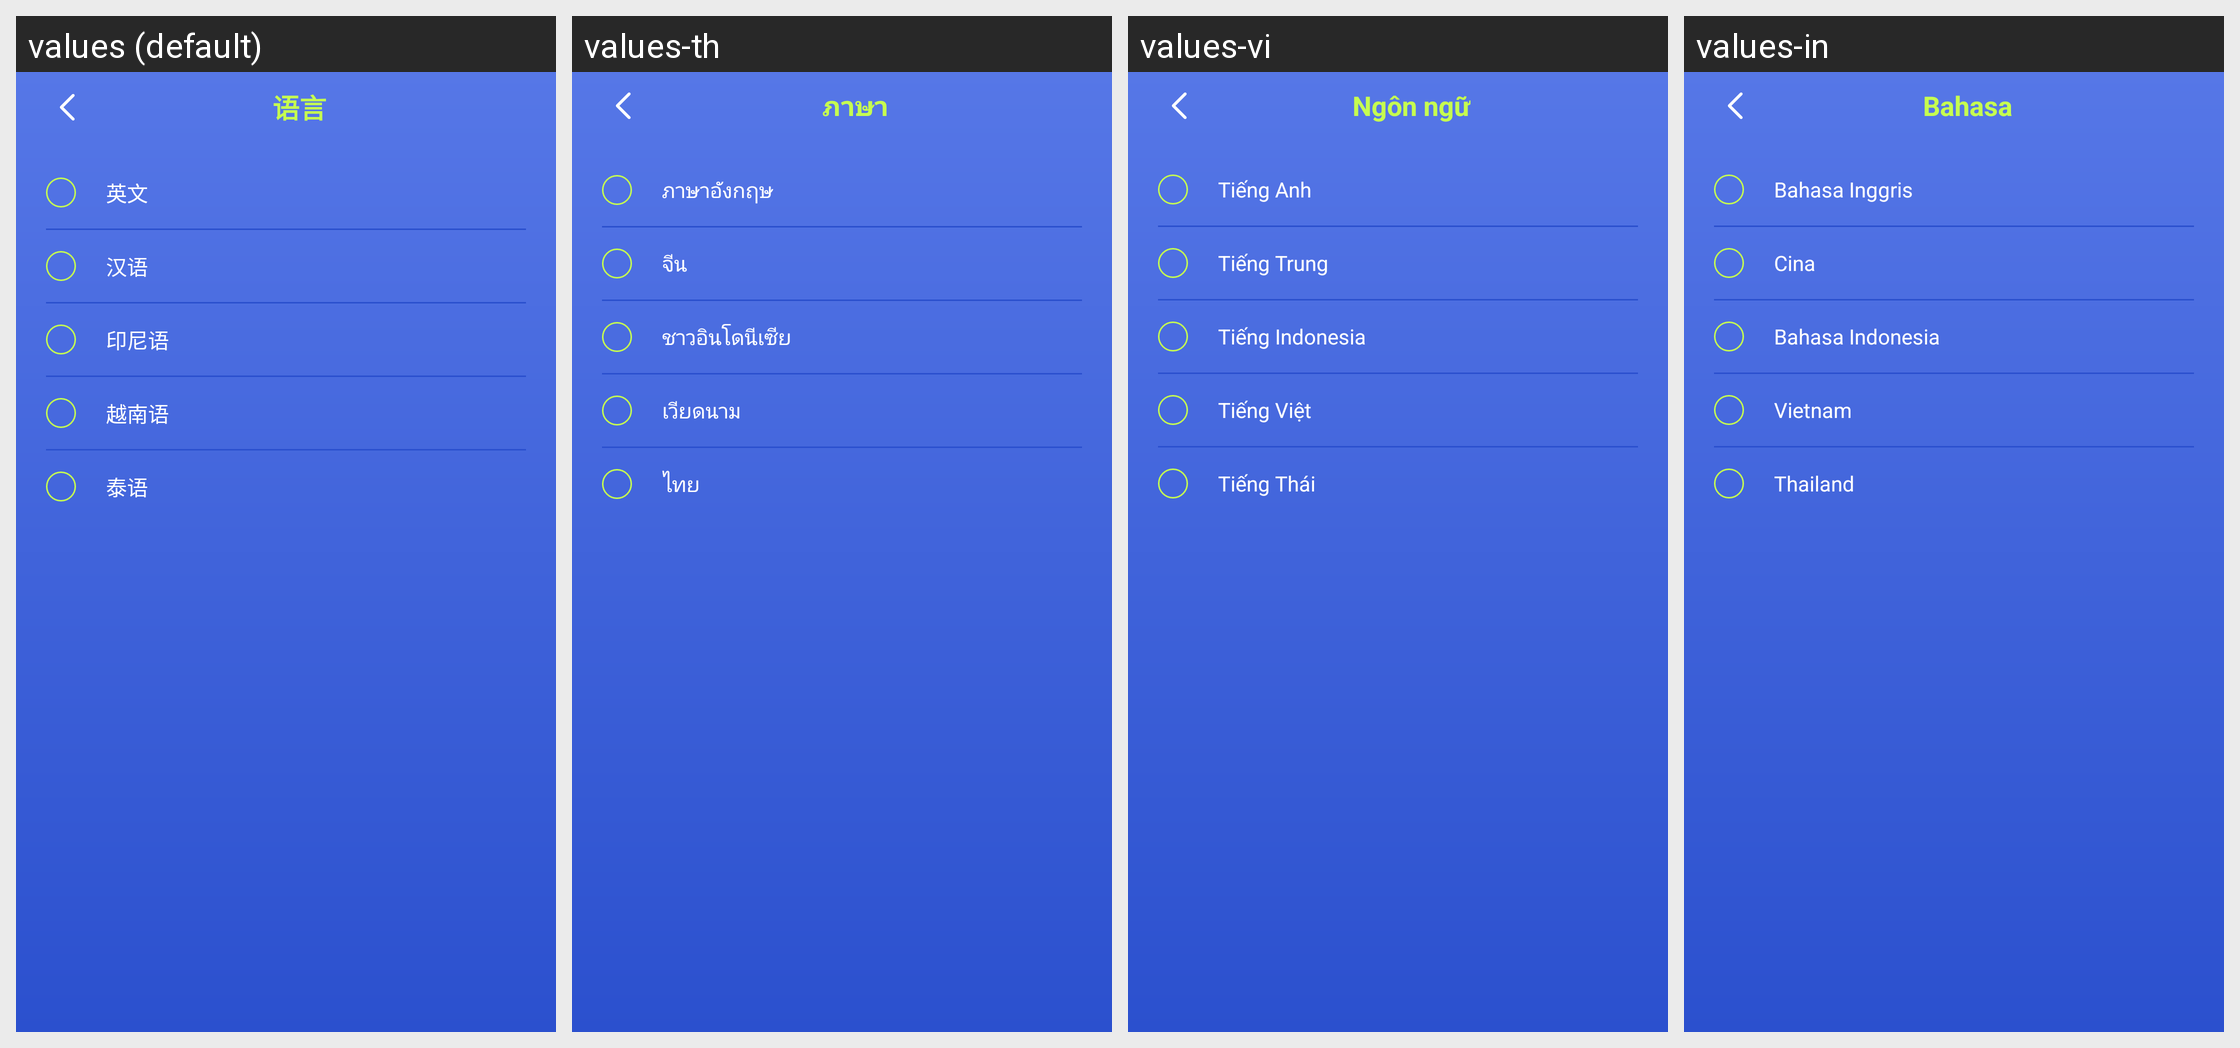

Locale-by-locale string values for the Android screen shown in this grid:
Android screen res/layout/fragment_langueges.xml rendered under 4 locales, left to right: values (default), values-th, values-vi, values-in. Device: Nexus 5 (rendered at 1080×1920; each locale shown at half size, 540×960, under a caption strip naming it); theme Theme.CoolSports.
Other locales in the repository, not shown: values-en.
Strings drawn on this screen, with the default value and each locale's value (text and hints the layout hard-codes, and strings that could not be matched under every locale, appear in the picture but are not listed):

languages
  values: 语言
  values-th: ภาษา
  values-vi: Ngôn ngữ
  values-in: Bahasa

english
  values: 英文
  values-th: ภาษาอังกฤษ
  values-vi: Tiếng Anh
  values-in: Bahasa Inggris

chinese
  values: 汉语
  values-th: จีน
  values-vi: Tiếng Trung
  values-in: Cina

indonesian
  values: 印尼语
  values-th: ชาวอินโดนีเซีย
  values-vi: Tiếng Indonesia
  values-in: Bahasa Indonesia

vietnamese
  values: 越南语
  values-th: เวียดนาม
  values-vi: Tiếng Việt
  values-in: Vietnam

thai
  values: 泰语
  values-th: ไทย
  values-vi: Tiếng Thái
  values-in: Thailand
